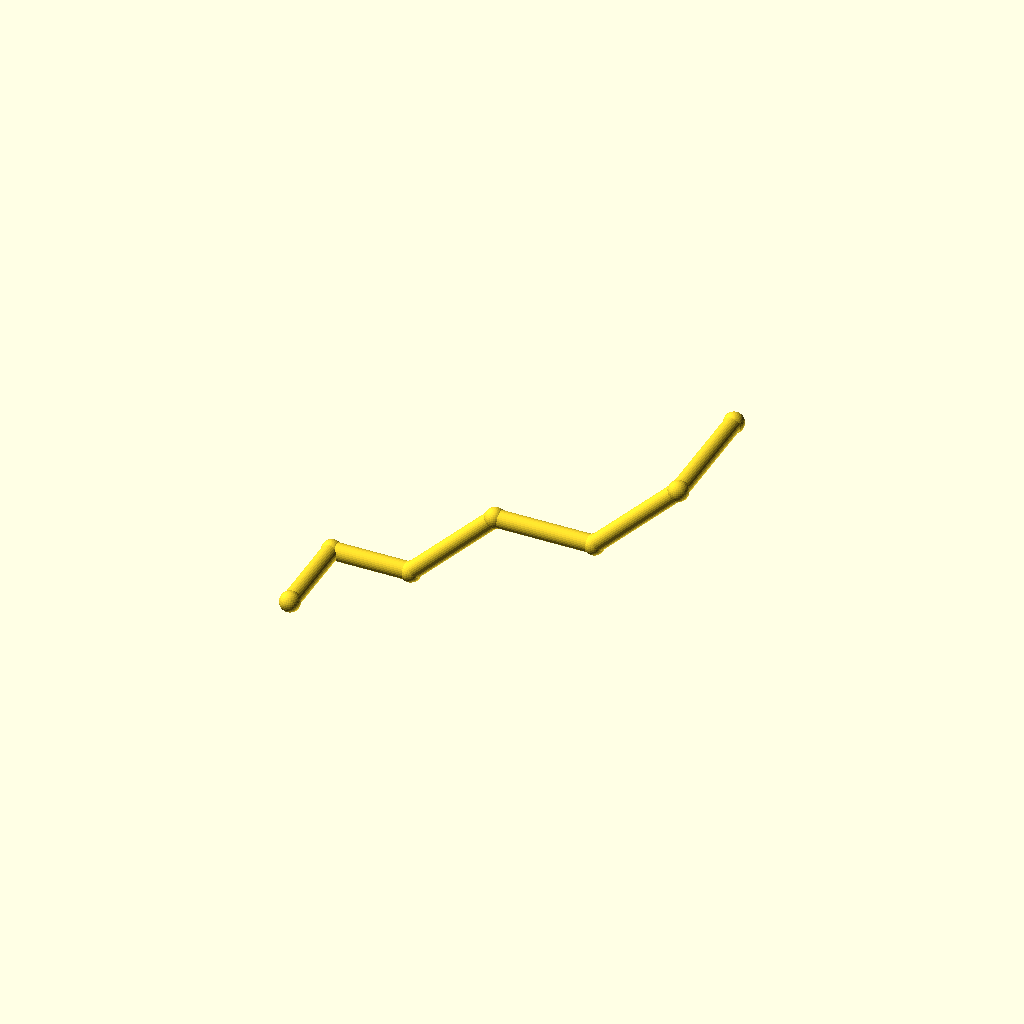
Cell 1: the model at its default parameters.
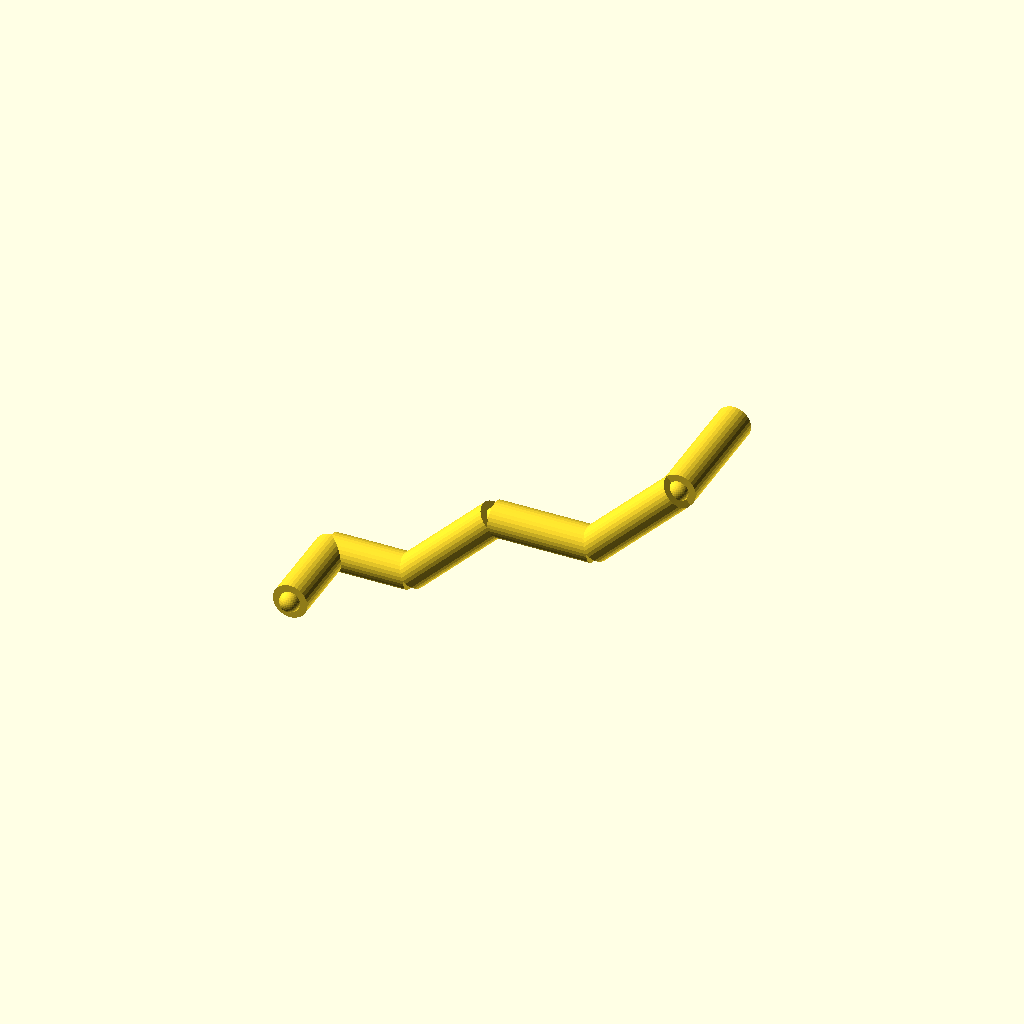
Cell 2 — pipe_r set to 7, the other parameters unchanged.
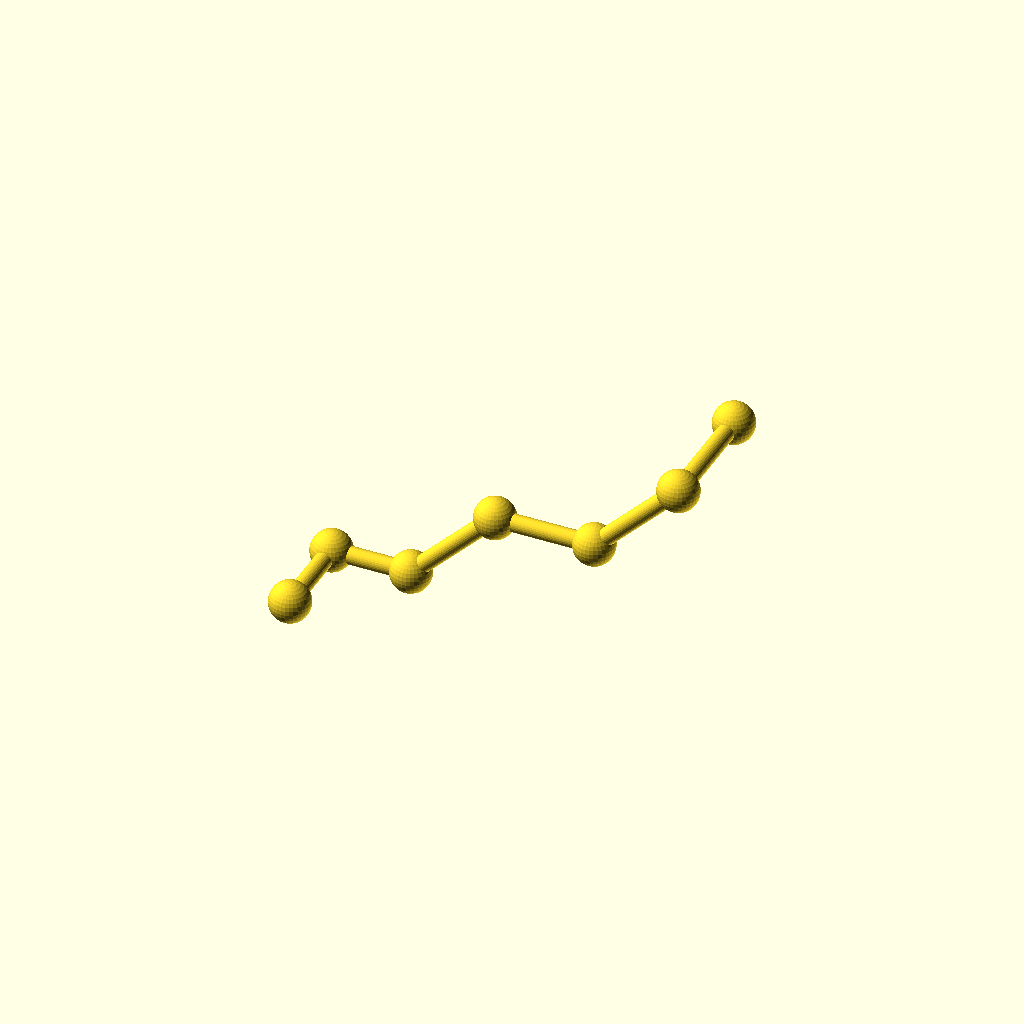
Cell 3: collar_r = 8.2 (everything else at default).
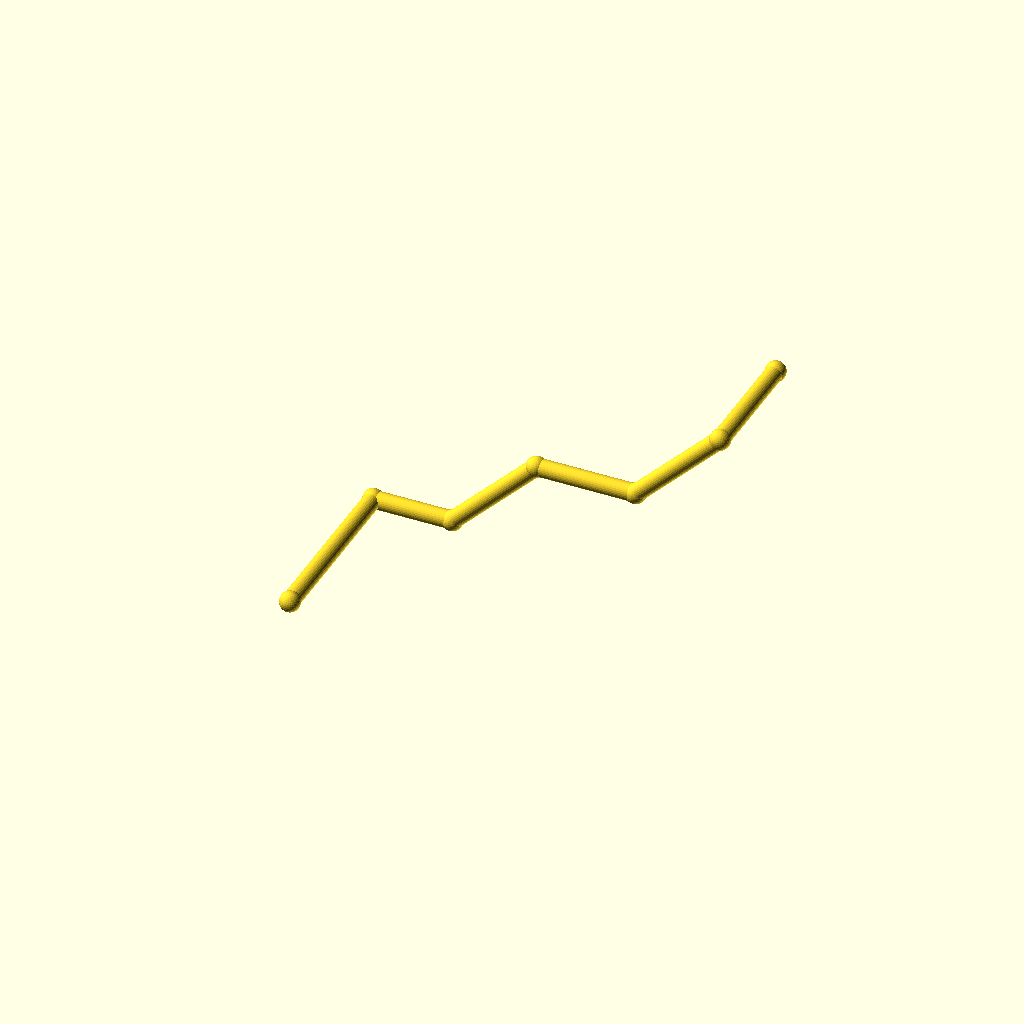
Cell 4: the same model with leg_1 = 72.
One fixed orthographic camera (rotation 55°, 0°, 25°; colour scheme Cornfield) for every cell.
The OpenSCAD source (optional_data/data/wire2/piperoutes/scene_0197.scad):
$fn = 32;

// ----------------------------------------------------------------------
// Pipe route
// ----------------------------------------------------------------------

// --- parameters (mm) ---
pipe_r = 3.5;             // pipe radius
collar_r = 4.1;           // joint collar radius
turn_90 = 90;             // right-angle elbow, degrees
turn_45 = 45;             // diagonal elbow angle, degrees
leg_1 = 36;               // length of pipe segment 1
leg_2 = 32;               // length of pipe segment 2
leg_3 = 48;               // length of pipe segment 3
leg_4 = 40;               // length of pipe segment 4
leg_5 = 48;               // length of pipe segment 5
leg_6 = 48;               // length of pipe segment 6
segments = 6;             // number of straight pipe segments

bbox_x = (leg_2 + leg_3 / sqrt(2) + leg_4 + leg_5 / sqrt(2)) - (0) + 2 * collar_r;  // overall X, joints included
bbox_y = (leg_1 + leg_6) - (0) + 2 * collar_r;  // overall Y, joints included
bbox_z = (leg_3 / sqrt(2) + leg_5 / sqrt(2)) - (0) + 2 * collar_r;  // overall Z, joints included
pipe_d = 2 * pipe_r;  // pipe outer diameter
collar_d = 2 * collar_r;  // collar diameter
p0 = [0, 0, 0];
p1 = p0 + [0, 1, 0] * leg_1;
p2 = p1 + [1, 0, 0] * leg_2;
p3 = p2 + [1 / sqrt(2), 0, 1 / sqrt(2)] * leg_3;
p4 = p3 + [1, 0, 0] * leg_4;
p5 = p4 + [1 / sqrt(2), 0, 1 / sqrt(2)] * leg_5;
p6 = p5 + [0, 1, 0] * leg_6;
nodes = [p0, p1, p2, p3, p4, p5, p6];

module member(a, b, r) {
  /* round stock from joint a to joint b, ends buried in the joint balls */
  d = b - a;
  length = norm(d);
  translate(a) rotate([0, acos(d[2] / length), atan2(d[1], d[0])])
    cylinder(h = length, r = r);
}

module joint(p, r) {
  /* ball at the joint centre, fatter than every member meeting there */
  translate(p) sphere(r = r);
}

/* members - each call is one graph edge */
member(nodes[0], nodes[1], pipe_r);
member(nodes[1], nodes[2], pipe_r);
member(nodes[2], nodes[3], pipe_r);
member(nodes[3], nodes[4], pipe_r);
member(nodes[4], nodes[5], pipe_r);
member(nodes[5], nodes[6], pipe_r);

/* joint balls */
for (p = nodes) joint(p, collar_r);
Customizer parameters (derived from the source; name, type, default, range or options):
pipe_r: number, default 3.5
collar_r: number, default 4.1
turn_90: number, default 90
turn_45: number, default 45
leg_1: number, default 36
leg_2: number, default 32
leg_3: number, default 48
leg_4: number, default 40
leg_5: number, default 48
leg_6: number, default 48
segments: number, default 6
p0: vector, default [0, 0, 0]
